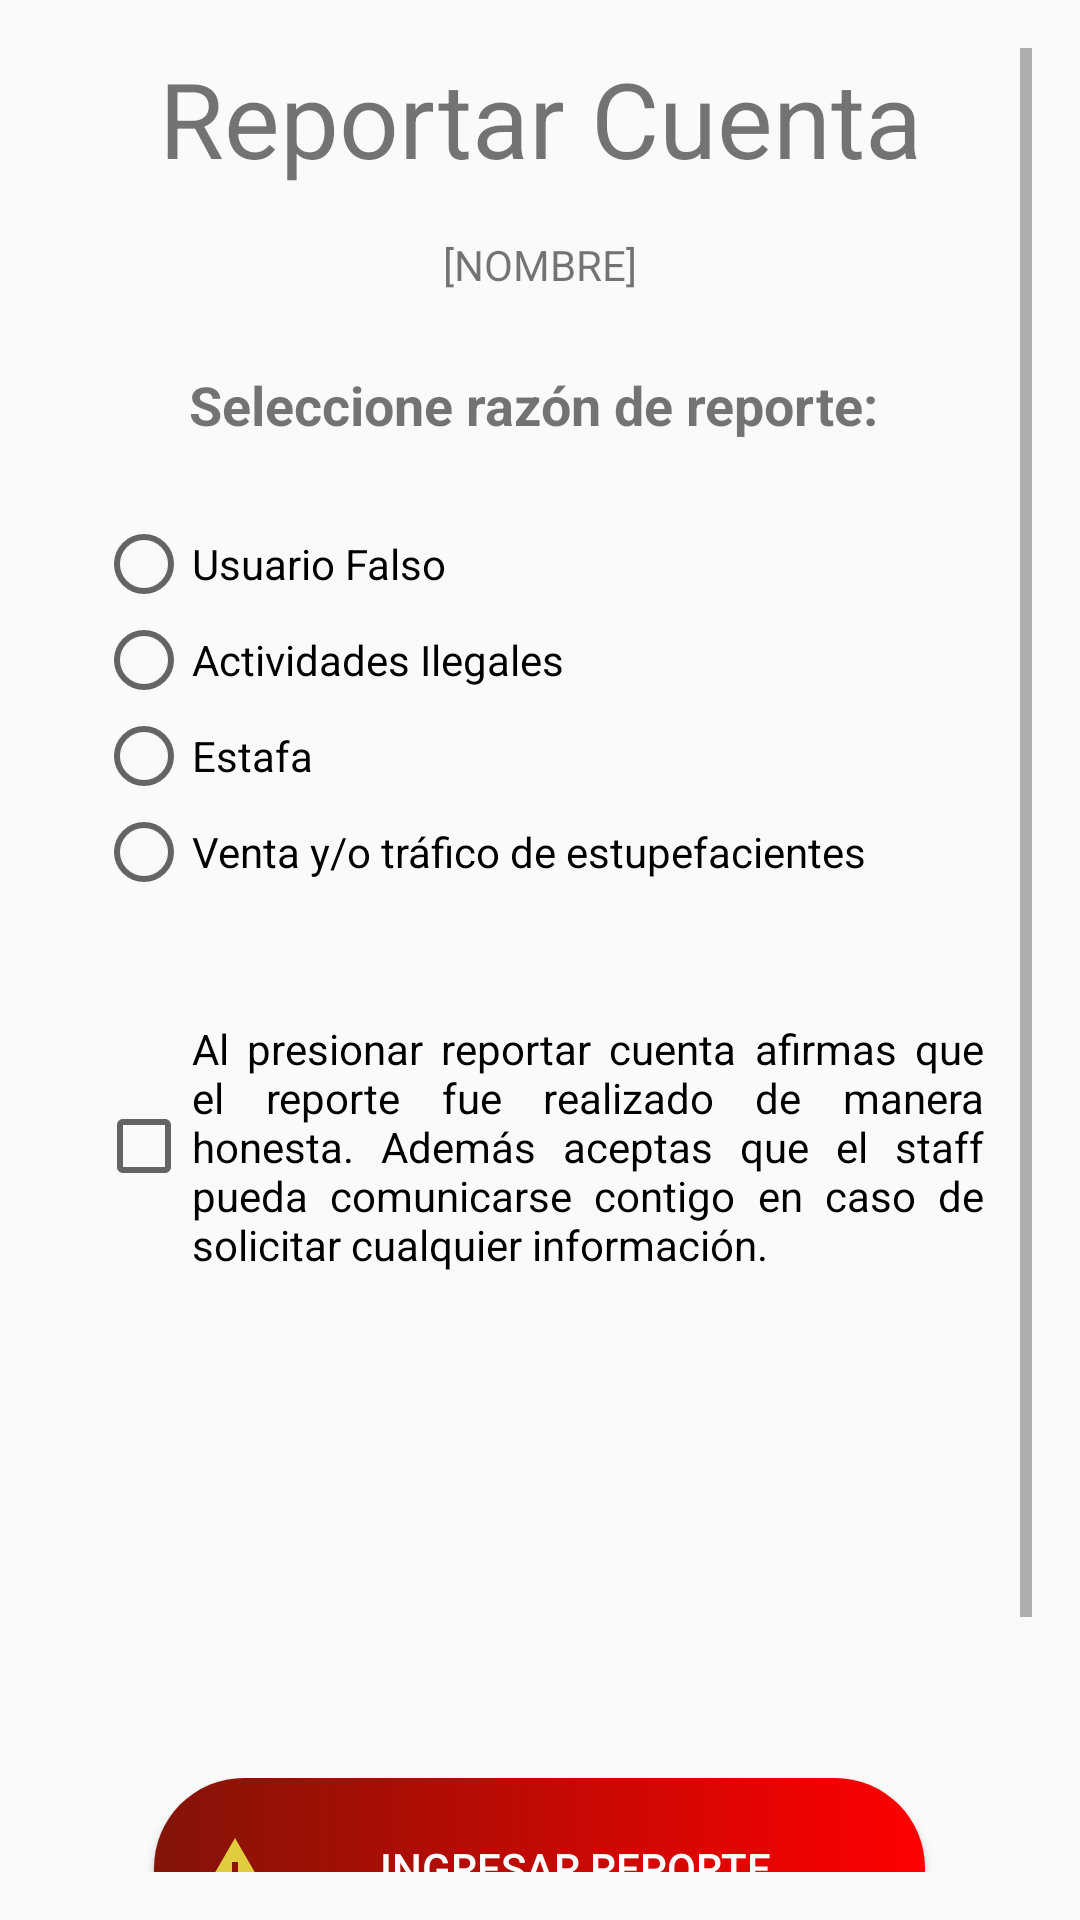

Reconstruct the res/layout file that produces this screen, plus the resources it refers to.
<!-- AndroidManifest.xml: application theme Theme.MiEventoAPP -->
<!-- res/layout/activity_reportar_usuario.xml -->
<?xml version="1.0" encoding="utf-8"?>
<RelativeLayout xmlns:android="http://schemas.android.com/apk/res/android"
    xmlns:tools="http://schemas.android.com/tools"
    android:layout_width="match_parent"
    android:layout_height="match_parent"
    android:orientation="vertical"
    tools:context=".ventanas.ReportarUsuario"
    android:padding="16dp">

    <ScrollView
        android:layout_width="match_parent"
        android:layout_height="match_parent">

        <LinearLayout
            android:layout_width="match_parent"
            android:layout_height="match_parent"
            android:orientation="vertical">

            <LinearLayout
                android:layout_width="match_parent"
                android:layout_height="wrap_content"
                android:orientation="horizontal">

                <TextView
                    android:layout_width="match_parent"
                    android:layout_height="match_parent"
                    android:gravity="center"
                    android:text="Reportar Cuenta"
                    android:textSize="35sp" />

            </LinearLayout>

            <LinearLayout
                android:layout_width="match_parent"
                android:layout_height="wrap_content"
                android:layout_gravity="center"

                android:orientation="vertical">

                <LinearLayout
                    android:layout_width="match_parent"
                    android:layout_height="500sp"
                    android:layout_gravity="top"
                    android:orientation="vertical"
                    android:padding="16sp">

                    <TextView
                        android:id="@+id/nombreUsuario"
                        android:layout_width="wrap_content"
                        android:layout_height="wrap_content"
                        android:layout_gravity="center"
                        android:text="[NOMBRE]">

                    </TextView>

                    <TextView
                        android:layout_width="wrap_content"
                        android:layout_height="wrap_content"
                        android:layout_gravity="center"
                        android:layout_marginTop="25sp"
                        android:textStyle="bold"
                        android:text="Seleccione razón de reporte: "
                        android:textSize="18sp">

                    </TextView>


                    <RadioGroup
                        android:id="@+id/radioReportes"
                        android:layout_width="match_parent"
                        android:layout_height="wrap_content"
                        android:layout_marginTop="25sp">

                        <RadioButton
                            android:id="@+id/radioFalso"
                            android:layout_width="match_parent"
                            android:layout_height="wrap_content"
                            android:text="Usuario Falso" />

                        <RadioButton
                            android:id="@+id/radioIlegal"
                            android:layout_width="match_parent"
                            android:layout_height="wrap_content"
                            android:text="Actividades Ilegales" />

                        <RadioButton
                            android:id="@+id/radioEstafa"
                            android:layout_width="match_parent"
                            android:layout_height="wrap_content"
                            android:text="Estafa" />

                        <RadioButton
                            android:id="@+id/radioVentaIlegal"
                            android:layout_width="match_parent"
                            android:layout_height="wrap_content"
                            android:text="Venta y/o tráfico de estupefacientes" />

                    </RadioGroup>

                    <CheckBox
                        android:id="@+id/checkBoxTyC"
                        android:layout_marginTop="40sp"
                        android:layout_width="wrap_content"
                        android:layout_height="wrap_content"
                        android:text="@string/tycreporte"
                        android:justificationMode="inter_word"/>

                </LinearLayout>
            </LinearLayout>

            <LinearLayout
                android:layout_width="match_parent"
                android:layout_height="wrap_content"
                android:layout_marginTop="30sp"
                android:gravity="center"
                android:orientation="vertical">

                <Button
                    android:id="@+id/bttnReportar"
                    android:layout_width="257sp"
                    android:layout_height="60sp"
                    android:background="@drawable/button_report"
                    android:drawableStart="@drawable/ic_baseline_report_problem_24"
                    android:padding="15sp"
                    android:text="INGRESAR REPORTE"
                    android:textColor="@color/white" />

                <Button
                    android:id="@+id/bttnVolver"
                    android:layout_width="243dp"
                    android:layout_height="50dp"
                    android:layout_marginTop="20sp"
                    android:background="@drawable/button_organizador"
                    android:text="VOLVER"
                    android:textColor="@color/white" />

            </LinearLayout>
        </LinearLayout>

    </ScrollView>
</RelativeLayout>
<!-- resources referenced by this layout -->
<resources>
  <!-- drawable button_organizador (drawable) -->
  <?xml version="1.0" encoding="utf-8"?>
  <shape xmlns:android="http://schemas.android.com/apk/res/android" android:shape="rectangle">
      <gradient android:startColor="#3f5efb" android:endColor="#fd1d1d" android:type="linear"/>
      <corners android:radius="20sp"/>
  </shape>
  <!-- drawable button_report (drawable) -->
  <?xml version="1.0" encoding="utf-8"?>
  <shape xmlns:android="http://schemas.android.com/apk/res/android" android:shape="rectangle">
      <gradient android:startColor="#831408" android:endColor="#ff0000" android:type="linear"/>
      <corners android:radius="500sp"/>
  </shape>
  <!-- drawable ic_baseline_report_problem_24 (drawable) -->
  <vector android:height="24dp" android:tint="#E0CC3D"
      android:viewportHeight="24" android:viewportWidth="24"
      android:width="24dp" xmlns:android="http://schemas.android.com/apk/res/android">
      <path android:fillColor="@android:color/white" android:pathData="M1,21h22L12,2 1,21zM13,18h-2v-2h2v2zM13,14h-2v-4h2v4z"/>
  </vector>
  <string name="tycreporte">Al presionar reportar cuenta afirmas que el reporte fue realizado de manera honesta. Además aceptas que el staff pueda comunicarse contigo en caso de solicitar cualquier información.</string>
  <style name="Theme.MiEventoAPP" parent="Theme.AppCompat.Light.NoActionBar">
          
          <item name="colorPrimary">@color/purple_500</item>
          <item name="colorPrimaryVariant">@color/purple_700</item>
          <item name="colorOnPrimary">@color/white</item>
          
          <item name="colorSecondary">@color/teal_200</item>
          <item name="colorSecondaryVariant">@color/teal_700</item>
          <item name="colorOnSecondary">@color/black</item>
          
          <item name="android:statusBarColor" tools:targetApi="l">?attr/colorPrimaryVariant</item>
          
      </style>
  <!-- not gathered from this repository: default colours our renderer supplied (Android Studio template values) -->
  <color name="purple_500">#FF6200EE</color>
  <color name="purple_700">#FF3700B3</color>
  <color name="teal_200">#FF03DAC5</color>
  <color name="teal_700">#FF018786</color>
  <color name="black">#FF000000</color>
  <color name="white">#FFFFFFFF</color>
</resources>
